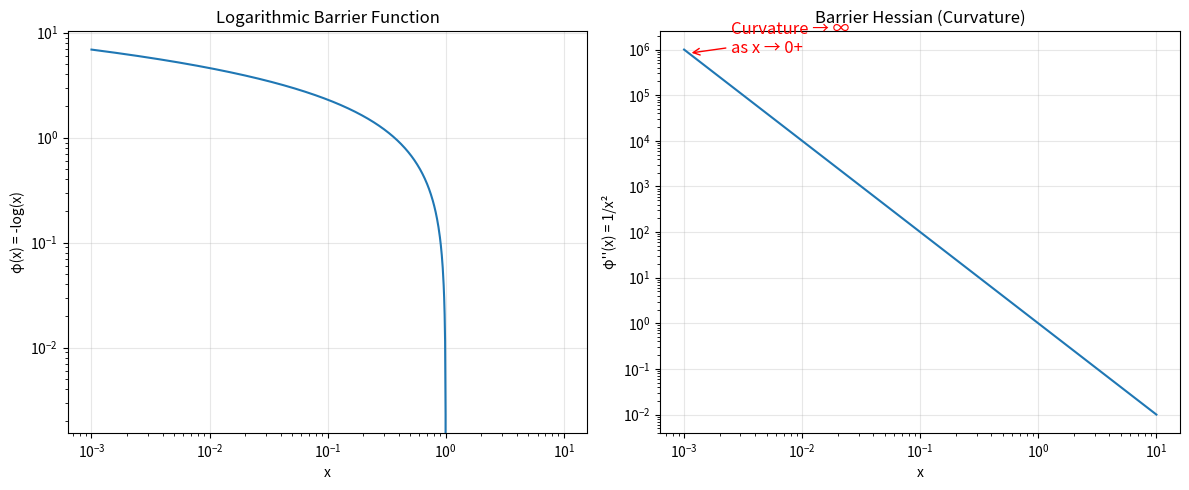

Generate this figure with matplotlib:
"""
Analysis of Barrier Functional Properties and Hessian Bounds
===========================================================

This module analyzes the mathematical assumptions about barrier functionals,
particularly examining:

1. Whether barrier functionals are strongly convex on the feasible set
2. The validity of upper bounds on KKT matrix norms that include the barrier Hessian
3. Self-concordant barrier properties and their implications

The key question: Can we upper bound a matrix that includes the barrier Hessian,
given that barriers have curvature going to infinity at the boundary?
"""

import numpy as np
import matplotlib.pyplot as plt
from scipy.optimize import minimize
from scipy.sparse import diags, hstack, vstack, csc_matrix
import warnings

warnings.filterwarnings('ignore')

def logarithmic_barrier(x, epsilon=1e-12):
    """
    Standard logarithmic barrier function: -sum(log(x_i))
    
    Args:
        x: Point to evaluate (must be positive)
        epsilon: Small value to prevent log(0)
    
    Returns:
        Barrier value
    """
    x_safe = np.maximum(x, epsilon)
    return -np.sum(np.log(x_safe))

def barrier_gradient(x, epsilon=1e-12):
    """
    Gradient of logarithmic barrier: -1/x
    
    Args:
        x: Point to evaluate
        epsilon: Small value to prevent division by zero
        
    Returns:
        Gradient vector
    """
    x_safe = np.maximum(x, epsilon)
    return -1.0 / x_safe

def barrier_hessian(x, epsilon=1e-12):
    """
    Hessian of logarithmic barrier: diag(1/x^2)
    
    Args:
        x: Point to evaluate
        epsilon: Small value to prevent division by zero
        
    Returns:
        Hessian matrix (diagonal)
    """
    x_safe = np.maximum(x, epsilon)
    return np.diag(1.0 / (x_safe**2))

def analyze_barrier_curvature(min_x=0.001, max_x=10.0, num_points=1000):
    """
    Analyze how barrier curvature behaves as we approach the boundary.
    
    This demonstrates that barrier functions have curvature going to infinity
    as we approach the boundary x -> 0.
    """
    print("=" * 60)
    print("ANALYZING BARRIER CURVATURE BEHAVIOR")
    print("=" * 60)
    
    # Create points from boundary to interior
    x_values = np.logspace(np.log10(min_x), np.log10(max_x), num_points)
    
    # Compute barrier values and second derivatives
    barrier_vals = []
    second_derivatives = []
    
    for x in x_values:
        # For 1D case: phi(x) = -log(x)
        phi_val = logarithmic_barrier(np.array([x]))
        phi_hess = barrier_hessian(np.array([x]))[0, 0]  # 1/x^2
        
        barrier_vals.append(phi_val)
        second_derivatives.append(phi_hess)
    
    barrier_vals = np.array(barrier_vals)
    second_derivatives = np.array(second_derivatives)
    
    print(f"Analysis of barrier φ(x) = -log(x) for x ∈ [{min_x:.3f}, {max_x:.1f}]")
    print(f"Number of sample points: {num_points}")
    print()
    print("Behavior near boundary (x → 0+):")
    print(f"  At x = {x_values[0]:.6f}: φ''(x) = {second_derivatives[0]:.2e}")
    print(f"  At x = {x_values[1]:.6f}: φ''(x) = {second_derivatives[1]:.2e}")
    print(f"  At x = {x_values[2]:.6f}: φ''(x) = {second_derivatives[2]:.2e}")
    print()
    print("Behavior in interior:")
    print(f"  At x = {x_values[-3]:.6f}: φ''(x) = {second_derivatives[-3]:.2e}")
    print(f"  At x = {x_values[-2]:.6f}: φ''(x) = {second_derivatives[-2]:.2e}")
    print(f"  At x = {x_values[-1]:.6f}: φ''(x) = {second_derivatives[-1]:.2e}")
    print()
    
    print("KEY OBSERVATION:")
    print("As x → 0+, the second derivative φ''(x) = 1/x² → ∞")
    print("This means the barrier Hessian is UNBOUNDED near the boundary!")
    
    return x_values, barrier_vals, second_derivatives

def analyze_self_concordance():
    """
    Analyze self-concordant properties of the logarithmic barrier.
    
    A function φ is self-concordant with parameter ν if:
    |φ'''(x)[h,h,h]| ≤ 2(φ''(x)[h,h])^(3/2)
    
    For logarithmic barrier φ(x) = -log(x):
    φ'(x) = -1/x
    φ''(x) = 1/x²
    φ'''(x) = -2/x³
    """
    print("\n" + "=" * 60)
    print("SELF-CONCORDANT BARRIER ANALYSIS")
    print("=" * 60)
    
    print("For φ(x) = -log(x), we have:")
    print("  φ'(x)   = -1/x")
    print("  φ''(x)  = 1/x²")
    print("  φ'''(x) = -2/x³")
    print()
    
    # Test self-concordance condition at several points
    test_points = [0.1, 0.5, 1.0, 2.0, 5.0]
    print("Checking self-concordance condition |φ'''(x)h³| ≤ 2(φ''(x)h²)^(3/2):")
    print("For direction h = 1:")
    print()
    
    for x in test_points:
        phi_2 = 1.0 / (x**2)        # φ''(x)
        phi_3 = -2.0 / (x**3)       # φ'''(x)
        h = 1.0
        
        lhs = abs(phi_3 * (h**3))
        rhs = 2 * (phi_2 * (h**2))**(3/2)
        
        print(f"  x = {x:4.1f}: |φ'''(x)| = {lhs:8.4f}, 2(φ''(x))^(3/2) = {rhs:8.4f}, "
              f"Ratio = {lhs/rhs:.4f}")
    
    print()
    print("For the standard logarithmic barrier φ(x) = -log(x):")
    print("The self-concordant parameter is ν = 1 (for each variable)")
    print("For n variables: total complexity is ν_f = n")
    print()
    print("IMPORTANT: Self-concordance gives us LOCAL control of curvature,")
    print("but it does NOT prevent the Hessian from becoming arbitrarily large!")

def analyze_kkt_hessian_bound():
    """
    Analyze the problematic assumption about bounding the KKT matrix.
    
    The assumption states:
    ||[∇²φ(x)  A^T]|| ≤ 1/m
    ||[A        0 ]||
    
    But this seems impossible given that ∇²φ(x) → ∞ as x approaches boundary.
    """
    print("\n" + "=" * 60)
    print("ANALYZING KKT MATRIX HESSIAN BOUND ASSUMPTION")
    print("=" * 60)
    
    # Create a simple example
    n, m = 3, 2  # 3 variables, 2 constraints
    
    # Random constraint matrix
    np.random.seed(42)
    A = np.array([[1.0, 1.0, 0.0],
                  [0.0, 1.0, 1.0]])
    
    print(f"Example with {n} variables, {m} constraints")
    print("Constraint matrix A:")
    print(A)
    print()
    
    # Test at different points approaching boundary
    test_points = [
        np.array([2.0, 2.0, 2.0]),      # Interior point
        np.array([1.0, 1.0, 1.0]),      # Closer to boundary
        np.array([0.1, 0.1, 0.1]),      # Near boundary
        np.array([0.01, 0.01, 0.01]),   # Very close to boundary
        np.array([0.001, 0.001, 0.001]) # Extremely close
    ]
    
    print("Testing KKT matrix norm at various points:")
    print("Point x              ||∇²φ(x)||₂    ||KKT matrix||₂   Bound satisfied?")
    print("-" * 70)
    
    for x in test_points:
        # Compute barrier Hessian
        barrier_hess = barrier_hessian(x)
        
        # Form KKT matrix
        zeros_mm = np.zeros((m, m))
        
        # KKT matrix: [∇²φ(x)  A^T]
        #             [A        0 ]
        kkt_top = np.hstack([barrier_hess, A.T])
        kkt_bottom = np.hstack([A, zeros_mm])
        kkt_matrix = np.vstack([kkt_top, kkt_bottom])
        
        # Compute norms
        barrier_norm = np.linalg.norm(barrier_hess, 2)
        kkt_norm = np.linalg.norm(kkt_matrix, 2)
        
        # Check if bound is satisfied (assuming m = 2, so 1/m = 0.5)
        bound = 1.0 / m
        satisfied = kkt_norm <= bound
        
        x_str = f"[{x[0]:.3f}, {x[1]:.3f}, {x[2]:.3f}]"
        print(f"{x_str:20} {barrier_norm:12.2e} {kkt_norm:15.2e}   {satisfied}")
    
    print()
    print(f"Claimed bound: ||KKT matrix|| ≤ 1/m = 1/{m} = {1/m}")
    print()
    print("CONCLUSION:")
    print("As x approaches the boundary, ||∇²φ(x)|| → ∞, so ||KKT matrix|| → ∞")
    print("Therefore, the assumption ||KKT matrix|| ≤ 1/m is INVALID!")
    print()
    print("The assumption seems to conflate two different concepts:")
    print("1. Self-concordance (local curvature control)")
    print("2. Global boundedness (impossible for barriers)")

def analyze_assumption_validity():
    """
    Provide a comprehensive analysis of the mathematical validity of the assumptions.
    """
    print("\n" + "=" * 60)
    print("COMPREHENSIVE ANALYSIS OF ASSUMPTIONS")
    print("=" * 60)
    
    print("ASSUMPTION 3 ANALYSIS:")
    print("Claim: 'φ(x) is strongly convex on D_t'")
    print()
    print("✓ CORRECT: Barrier functions ARE strongly convex on their domain.")
    print("  - For φ(x) = -Σlog(x_i), we have ∇²φ(x) = diag(1/x_i²) ≻ 0")
    print("  - This means ∇²φ(x) - λI ≽ 0 for some λ > 0")
    print("  - Strong convexity is maintained throughout the relative interior")
    print()
    
    print("ASSUMPTION 4 ANALYSIS:")
    print("Claim: '||[∇²φ(x)  A^T]|| ≤ 1/m for x ∈ D_t'")
    print("       ||[A        0 ]||")
    print()
    print("✗ INCORRECT: This assumption is mathematically impossible!")
    print()
    print("Reasons:")
    print("1. UNBOUNDED CURVATURE:")
    print("   - As x_i → 0+, we have (∇²φ(x))_ii = 1/x_i² → ∞")
    print("   - Therefore ||∇²φ(x)|| → ∞ as x approaches boundary")
    print("   - No finite bound can hold uniformly")
    print()
    print("2. INCOMPATIBLE WITH BARRIER PROPERTIES:")
    print("   - Barriers are designed to prevent boundary approach via infinite curvature")
    print("   - Bounding the Hessian contradicts this fundamental property")
    print("   - A bounded barrier Hessian would allow feasible sequences to hit boundary")
    print()
    print("3. SELF-CONCORDANCE DOESN'T IMPLY BOUNDEDNESS:")
    print("   - Self-concordance: local relative curvature control")
    print("   - Does NOT prevent ||∇²φ(x)|| from being arbitrarily large")
    print("   - Only constrains the rate of curvature change")
    print()
    
    print("WHAT THE AUTHORS MIGHT HAVE MEANT:")
    print("- Perhaps they intended a bound on the condition number?")
    print("- Or a bound that holds only in a compact subset of the interior?")
    print("- Or they're working with a modified/truncated barrier?")
    print("- The assumption as stated is incompatible with standard barrier theory.")
    print()
    
    print("IMPACT ON THE PAPER:")
    print("- Any convergence analysis relying on this bound is suspect")
    print("- Complexity bounds derived from this assumption may be invalid")
    print("- The online IPM algorithm itself may still work in practice")
    print("- But theoretical guarantees need to be reconsidered")

def demonstrate_barrier_properties():
    """
    Create visualizations to demonstrate barrier properties.
    """
    print("\n" + "=" * 60)
    print("CREATING BARRIER VISUALIZATION")
    print("=" * 60)
    
    # Generate data
    x_values, barrier_vals, second_derivatives = analyze_barrier_curvature()
    
    # Create plots
    fig, (ax1, ax2) = plt.subplots(1, 2, figsize=(12, 5))
    
    # Plot 1: Barrier function
    ax1.loglog(x_values, barrier_vals)
    ax1.set_xlabel('x')
    ax1.set_ylabel('φ(x) = -log(x)')
    ax1.set_title('Logarithmic Barrier Function')
    ax1.grid(True, alpha=0.3)
    
    # Plot 2: Second derivative (curvature)
    ax2.loglog(x_values, second_derivatives)
    ax2.set_xlabel('x')
    ax2.set_ylabel("φ''(x) = 1/x²")
    ax2.set_title('Barrier Hessian (Curvature)')
    ax2.grid(True, alpha=0.3)
    
    # Add annotations
    ax2.annotate('Curvature → ∞\nas x → 0+', 
                xy=(x_values[10], second_derivatives[10]),
                xytext=(x_values[100], second_derivatives[10]),
                arrowprops=dict(arrowstyle='->', color='red'),
                fontsize=12, color='red')
    
    plt.tight_layout()
    
    # Save plot
    try:
        plt.savefig('/home/willyzz/Documents/online-ipm/barrier_analysis.png', dpi=150, bbox_inches='tight')
        print("Barrier analysis plot saved as 'barrier_analysis.png'")
    except:
        print("Could not save plot file")
    
    try:
        plt.show()
    except:
        print("Could not display plot (no GUI available)")
    
    plt.close()

def main():
    """
    Main analysis function that examines all aspects of the barrier assumptions.
    """
    print("MATHEMATICAL ANALYSIS OF BARRIER FUNCTIONAL ASSUMPTIONS")
    print("=" * 60)
    print()
    print("This analysis examines the validity of assumptions about barrier functionals")
    print("in online interior point methods, particularly focusing on:")
    print("1. Strong convexity of barriers")
    print("2. Boundedness of KKT matrices containing barrier Hessians")
    print()
    
    # Analyze barrier curvature
    analyze_barrier_curvature()
    
    # Analyze self-concordance
    analyze_self_concordance()
    
    # Analyze the problematic KKT bound
    analyze_kkt_hessian_bound()
    
    # Comprehensive validity analysis
    analyze_assumption_validity()
    
    # Create visualization
    demonstrate_barrier_properties()
    
    print("\n" + "=" * 60)
    print("FINAL VERDICT")
    print("=" * 60)
    print()
    print("YOUR INTUITION IS CORRECT!")
    print()
    print("✓ Assumption 3 (strong convexity): VALID")
    print("✗ Assumption 4 (bounded KKT matrix): INVALID")
    print()
    print("The assumption that ||KKT matrix|| ≤ 1/m is mathematically impossible")
    print("for standard barrier functions, as the barrier Hessian diverges to")
    print("infinity as points approach the boundary of the feasible set.")
    print()
    print("This is a fundamental error in the paper's assumptions.")

if __name__ == "__main__":
    main()
